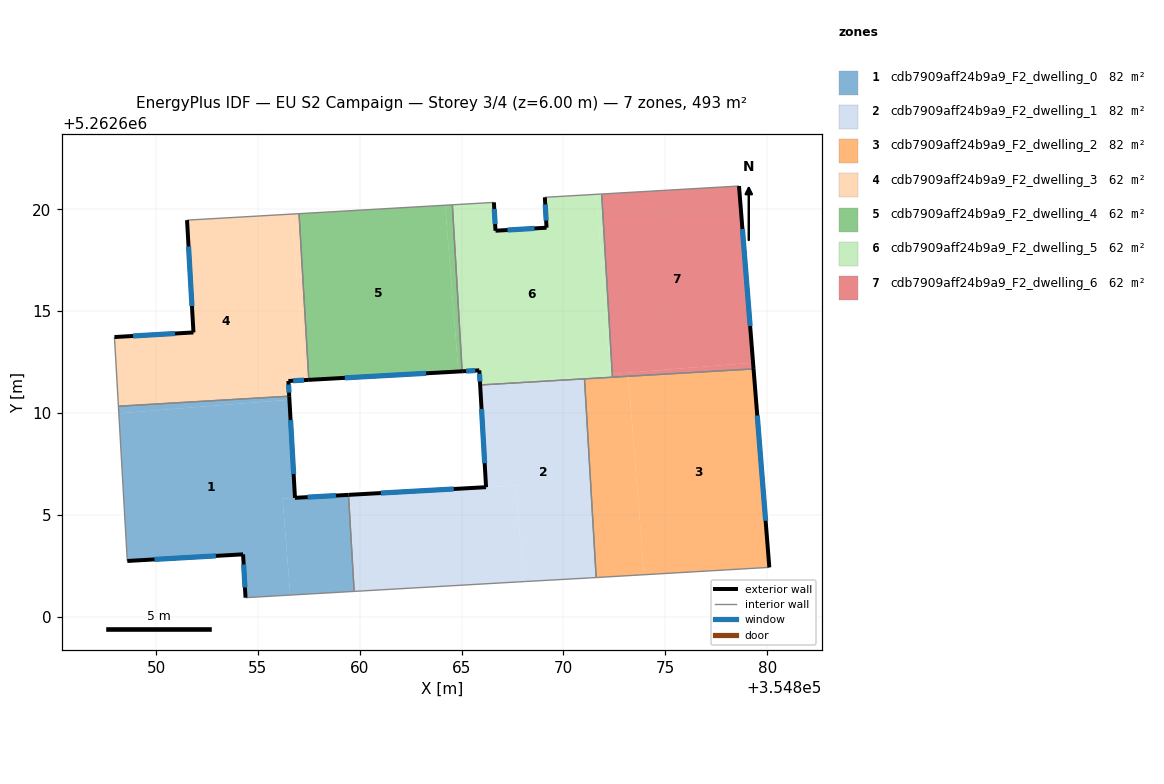
=== STOREY PLAN SPEC (per zone: floor XY polygon, exterior-wall plan segments, windows/doors) ===
zone 1: cdb7909aff24b9a9_F2_dwelling_0  (82.2 m²)
  floor: (354856.55, 5262610.65) (354856.82, 5262605.83) (354856.21, 5262605.80) (354856.59, 5262601.06) (354854.39, 5262600.93) (354854.27, 5262603.06) (354848.59, 5262602.74) (354848.18, 5262609.98)
  floor: (354859.45, 5262605.98) (354859.73, 5262601.24) (354856.59, 5262601.06) (354856.21, 5262605.80)
  floor: (354856.54, 5262610.82) (354856.55, 5262610.65) (354848.18, 5262609.98) (354848.16, 5262610.33)
  exterior wall: (354856.82, 5262605.83) – (354856.54, 5262610.82)  [5.0 m]
    window: (354856.76, 5262607.01) – (354856.61, 5262609.65)  [4.2 m²]
  exterior wall: (354859.45, 5262605.98) – (354856.82, 5262605.83)  [2.6 m]
    window: (354858.83, 5262605.95) – (354857.44, 5262605.87)  [2.2 m²]
  exterior wall: (354854.27, 5262603.06) – (354854.39, 5262600.93)  [2.1 m]
    window: (354854.30, 5262602.56) – (354854.37, 5262601.43)  [1.8 m²]
  exterior wall: (354848.59, 5262602.74) – (354854.27, 5262603.06)  [5.7 m]
    window: (354849.93, 5262602.81) – (354852.94, 5262602.98)  [4.8 m²]
  interior walls: 4
zone 2: cdb7909aff24b9a9_F2_dwelling_1  (82.2 m²)
  floor: (354867.66, 5262606.43) (354868.04, 5262601.72) (354859.73, 5262601.24) (354859.45, 5262605.98) (354866.20, 5262606.36)
  floor: (354871.03, 5262611.67) (354871.61, 5262601.92) (354871.32, 5262601.91) (354868.14, 5262601.73) (354868.10, 5262601.73) (354868.04, 5262601.72) (354867.66, 5262606.44) (354866.20, 5262606.36) (354865.91, 5262611.37)
  exterior wall: (354866.20, 5262606.36) – (354859.45, 5262605.98)  [6.8 m]
    window: (354864.62, 5262606.27) – (354861.03, 5262606.07)  [5.7 m²]
  exterior wall: (354865.91, 5262611.37) – (354866.20, 5262606.36)  [5.0 m]
    window: (354865.98, 5262610.20) – (354866.13, 5262607.54)  [4.2 m²]
  interior walls: 6
zone 3: cdb7909aff24b9a9_F2_dwelling_2  (82.2 m²)
  floor: (354873.18, 5262611.80) (354873.96, 5262602.06) (354871.61, 5262601.92) (354871.03, 5262611.67)
  floor: (354879.33, 5262612.16) (354880.10, 5262602.42) (354873.96, 5262602.06) (354873.18, 5262611.80)
  exterior wall: (354880.10, 5262602.42) – (354879.33, 5262612.16)  [9.8 m]
    window: (354879.92, 5262604.71) – (354879.51, 5262609.87)  [8.2 m²]
  interior walls: 4
zone 4: cdb7909aff24b9a9_F2_dwelling_3  (61.6 m²)
  floor: (354856.67, 5262619.76) (354857.32, 5262611.62) (354856.50, 5262611.57) (354856.54, 5262610.82) (354848.16, 5262610.33) (354847.96, 5262613.73) (354851.84, 5262613.95) (354851.52, 5262619.46)
  floor: (354857.02, 5262619.78) (354857.50, 5262611.63) (354857.32, 5262611.62) (354856.67, 5262619.76)
  exterior wall: (354856.50, 5262611.57) – (354857.50, 5262611.62)  [1.0 m]
    window: (354856.73, 5262611.58) – (354857.27, 5262611.61)  [0.8 m²]
  exterior wall: (354856.54, 5262610.82) – (354856.50, 5262611.57)  [0.7 m]
    window: (354856.53, 5262611.00) – (354856.51, 5262611.39)  [0.6 m²]
  exterior wall: (354851.84, 5262613.95) – (354847.96, 5262613.73)  [3.9 m]
    window: (354850.93, 5262613.90) – (354848.87, 5262613.78)  [3.3 m²]
  exterior wall: (354851.52, 5262619.46) – (354851.84, 5262613.95)  [5.5 m]
    window: (354851.60, 5262618.17) – (354851.76, 5262615.25)  [4.7 m²]
  interior walls: 4
zone 5: cdb7909aff24b9a9_F2_dwelling_4  (61.6 m²)
  floor: (354864.19, 5262620.20) (354864.84, 5262612.04) (354857.50, 5262611.63) (354857.02, 5262619.78)
  floor: (354864.55, 5262620.22) (354865.03, 5262612.05) (354864.84, 5262612.04) (354864.19, 5262620.20)
  exterior wall: (354857.50, 5262611.62) – (354865.03, 5262612.04)  [7.5 m]
    window: (354859.27, 5262611.72) – (354863.26, 5262611.95)  [6.4 m²]
  interior walls: 3
zone 6: cdb7909aff24b9a9_F2_dwelling_5  (61.6 m²)
  floor: (354871.60, 5262620.73) (354872.31, 5262611.91) (354865.91, 5262611.40) (354865.87, 5262612.09) (354865.03, 5262612.05) (354864.55, 5262620.22) (354866.59, 5262620.34) (354866.66, 5262618.95) (354869.17, 5262619.09) (354869.09, 5262620.59)
  floor: (354871.88, 5262620.75) (354872.40, 5262611.91) (354872.31, 5262611.91) (354871.60, 5262620.73)
  floor: (354872.40, 5262611.91) (354872.40, 5262611.76) (354865.91, 5262611.37) (354865.91, 5262611.40)
  exterior wall: (354869.09, 5262620.59) – (354869.17, 5262619.09)  [1.5 m]
    window: (354869.11, 5262620.24) – (354869.15, 5262619.44)  [1.3 m²]
  exterior wall: (354865.87, 5262612.09) – (354865.91, 5262611.37)  [0.7 m]
    window: (354865.88, 5262611.92) – (354865.90, 5262611.54)  [0.6 m²]
  exterior wall: (354865.03, 5262612.04) – (354865.87, 5262612.09)  [0.8 m]
    window: (354865.22, 5262612.06) – (354865.67, 5262612.08)  [0.7 m²]
  exterior wall: (354866.66, 5262618.95) – (354866.59, 5262620.34)  [1.4 m]
    window: (354866.65, 5262619.27) – (354866.60, 5262620.01)  [1.2 m²]
  exterior wall: (354869.17, 5262619.09) – (354866.66, 5262618.95)  [2.5 m]
    window: (354868.58, 5262619.06) – (354867.25, 5262618.98)  [2.1 m²]
  interior walls: 6
zone 7: cdb7909aff24b9a9_F2_dwelling_6  (61.6 m²)
  floor: (354879.31, 5262612.47) (354879.33, 5262612.16) (354873.18, 5262611.80) (354873.17, 5262611.98)
  floor: (354878.62, 5262621.14) (354879.31, 5262612.47) (354872.40, 5262611.91) (354871.88, 5262620.75)
  floor: (354873.17, 5262611.98) (354873.18, 5262611.80) (354872.40, 5262611.76) (354872.40, 5262611.91)
  exterior wall: (354879.33, 5262612.16) – (354878.62, 5262621.14)  [9.0 m]
    window: (354879.16, 5262614.27) – (354878.78, 5262619.03)  [7.6 m²]
  interior walls: 3

=== DERIVED (storey summary) ===
Building: EU S2 Campaign
Storey: 3 of 4  (floor level z = 6.00 m)
Storey gross floor area: 493.1 m²
Zones on this storey: 7
  - cdb7909aff24b9a9_F2_dwelling_0: floor 82.2 m²; exterior wall 15.4 m (46.3 m²); 4 window(s) 13.0 m²; WWR 28.1%
  - cdb7909aff24b9a9_F2_dwelling_1: floor 82.2 m²; exterior wall 11.8 m (35.4 m²); 2 window(s) 9.9 m²; WWR 28.1%
  - cdb7909aff24b9a9_F2_dwelling_2: floor 82.2 m²; exterior wall 9.8 m (29.3 m²); 1 window(s) 8.2 m²; WWR 28.1%
  - cdb7909aff24b9a9_F2_dwelling_3: floor 61.6 m²; exterior wall 11.2 m (33.5 m²); 4 window(s) 9.4 m²; WWR 28.1%
  - cdb7909aff24b9a9_F2_dwelling_4: floor 61.6 m²; exterior wall 7.5 m (22.6 m²); 1 window(s) 6.4 m²; WWR 28.1%
  - cdb7909aff24b9a9_F2_dwelling_5: floor 61.6 m²; exterior wall 7.0 m (20.9 m²); 5 window(s) 5.9 m²; WWR 28.1%
  - cdb7909aff24b9a9_F2_dwelling_6: floor 61.6 m²; exterior wall 9.0 m (27.0 m²); 1 window(s) 7.6 m²; WWR 28.1%
Zone adjacency (shared interzone walls):
  - cdb7909aff24b9a9_F2_dwelling_0 ↔ cdb7909aff24b9a9_F2_dwelling_1
  - cdb7909aff24b9a9_F2_dwelling_0 ↔ cdb7909aff24b9a9_F2_dwelling_3
  - cdb7909aff24b9a9_F2_dwelling_1 ↔ cdb7909aff24b9a9_F2_dwelling_2
  - cdb7909aff24b9a9_F2_dwelling_1 ↔ cdb7909aff24b9a9_F2_dwelling_5
  - cdb7909aff24b9a9_F2_dwelling_2 ↔ cdb7909aff24b9a9_F2_dwelling_5
  - cdb7909aff24b9a9_F2_dwelling_2 ↔ cdb7909aff24b9a9_F2_dwelling_6
  - cdb7909aff24b9a9_F2_dwelling_3 ↔ cdb7909aff24b9a9_F2_dwelling_4
  - cdb7909aff24b9a9_F2_dwelling_4 ↔ cdb7909aff24b9a9_F2_dwelling_5
  - cdb7909aff24b9a9_F2_dwelling_5 ↔ cdb7909aff24b9a9_F2_dwelling_6